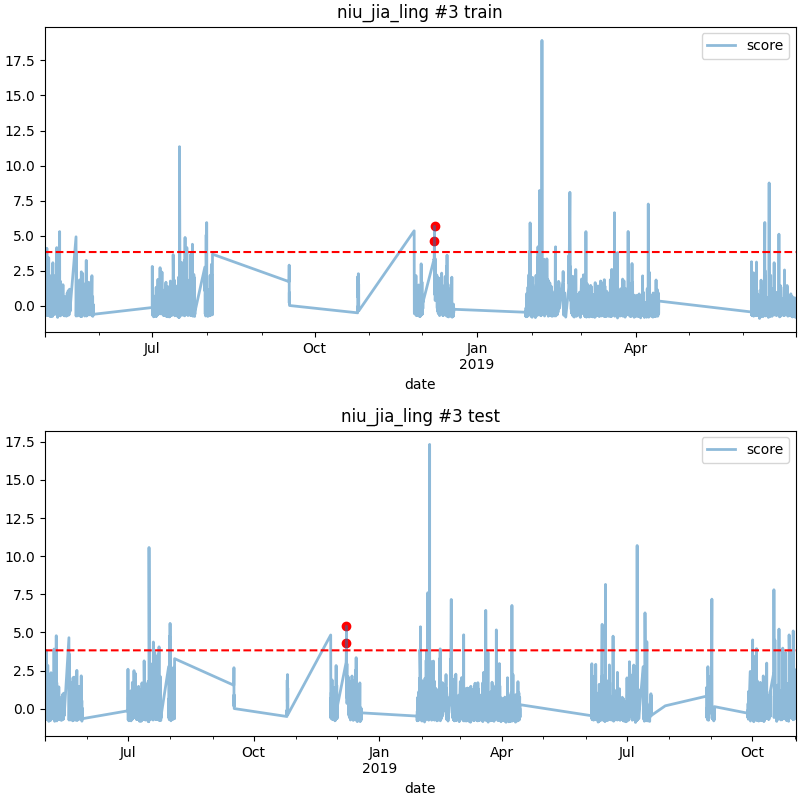

Source data for this figure (header and first rows):
date, score
2018-12-07 23:00, 4.279
2018-12-08 00:00, 5.41
